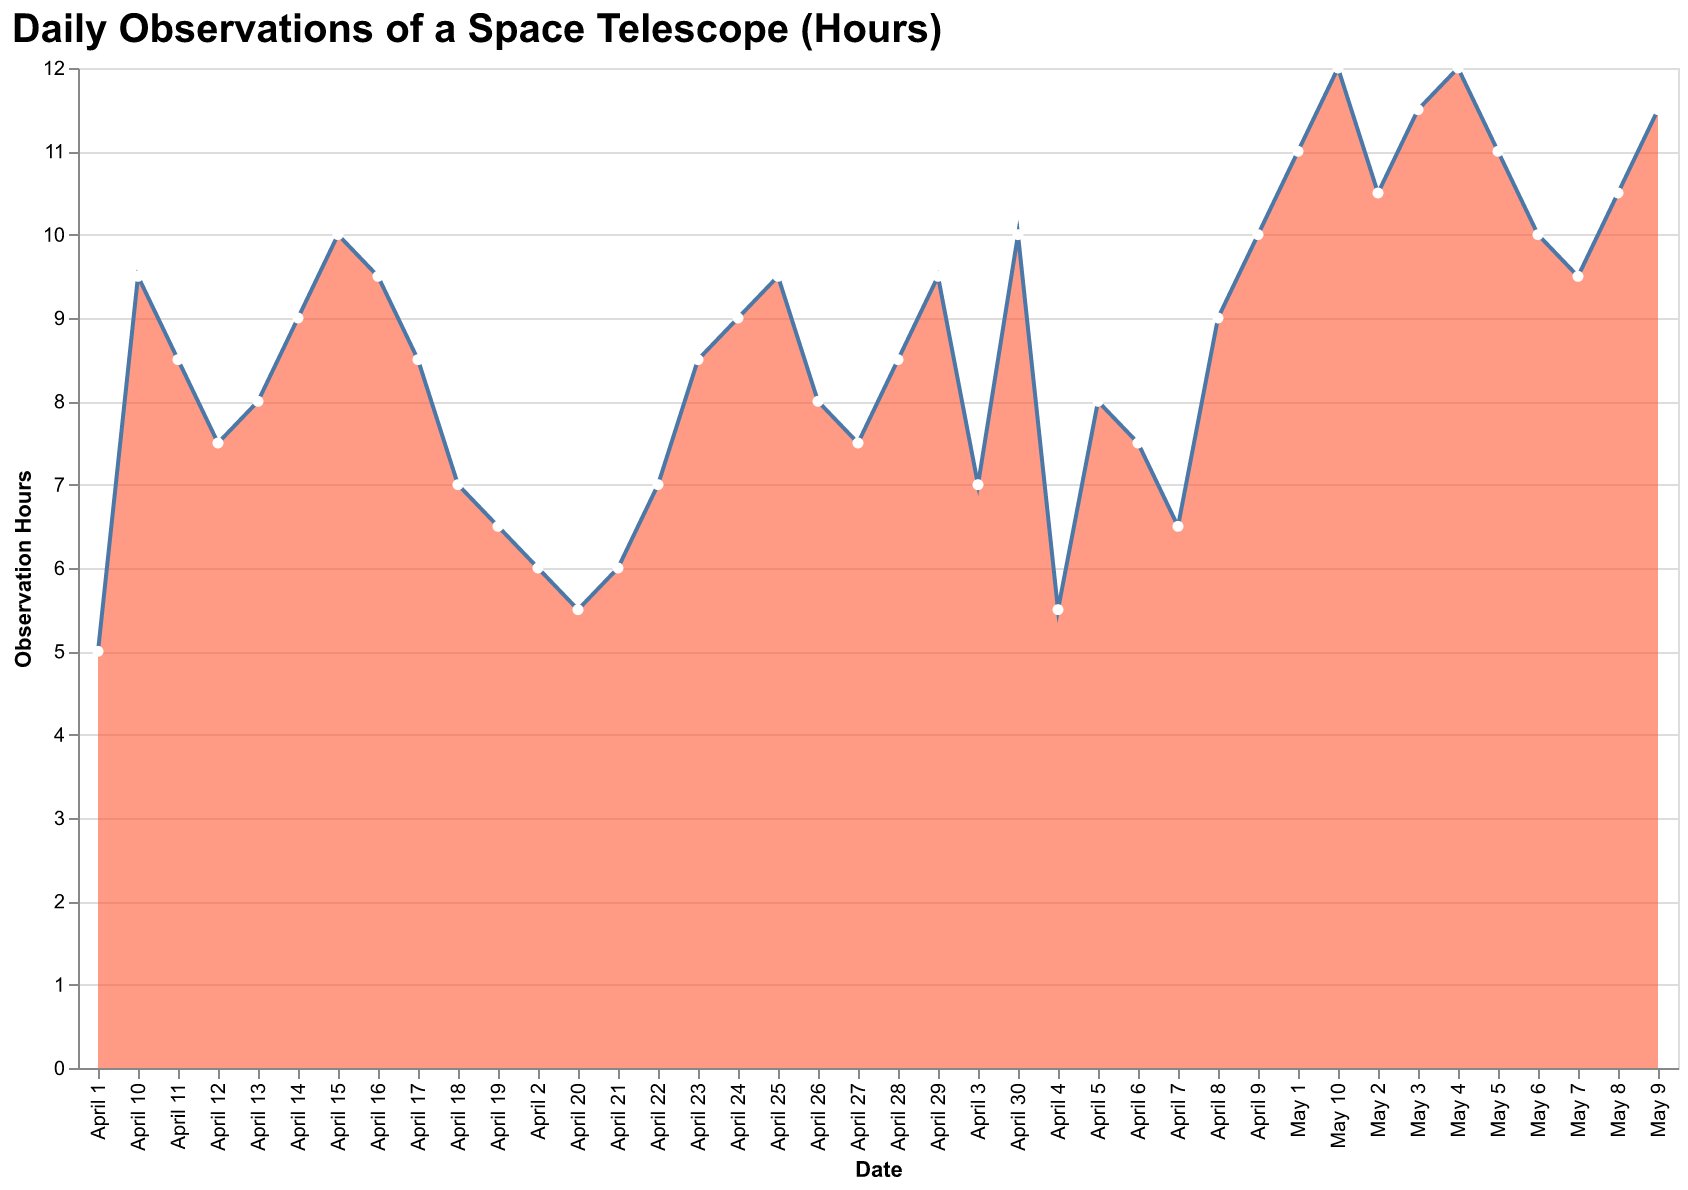

The data file committed next to this chart (first rows):
Date, Observation Hours
April 1, 5.0
April 2, 6.0
April 3, 7.0
April 4, 5.5
April 5, 8.0
April 6, 7.5
April 7, 6.5
April 8, 9.0
April 9, 10.0
April 10, 9.5
April 11, 8.5
April 12, 7.5
April 13, 8.0
April 14, 9.0
April 15, 10.0
April 16, 9.5
April 17, 8.5
April 18, 7.0
April 19, 6.5
April 20, 5.5
April 21, 6.0
April 22, 7.0
April 23, 8.5
April 24, 9.0
April 25, 9.5
April 26, 8.0
April 27, 7.5
April 28, 8.5
April 29, 9.5
April 30, 10.0
May 1, 11.0
May 2, 10.5
May 3, 11.5
May 4, 12.0
May 5, 11.0
May 6, 10.0
May 7, 9.5
May 8, 10.5
May 9, 11.5
May 10, 12.0
